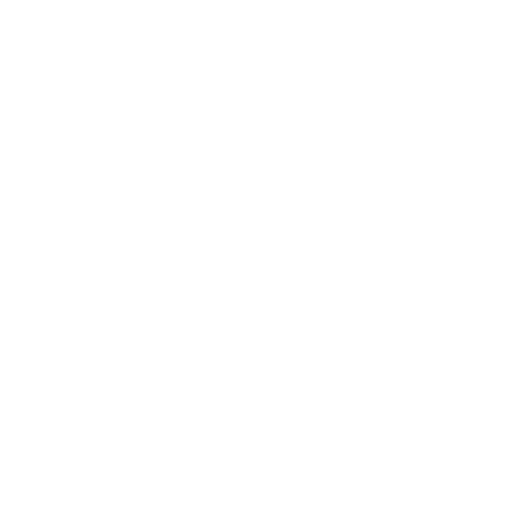
t = 0.00 s
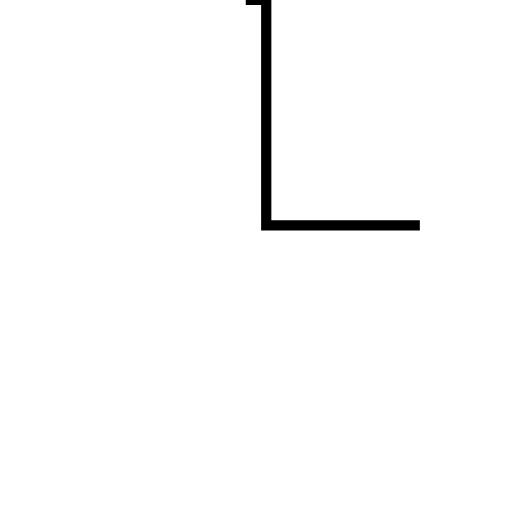
t = 1.17 s
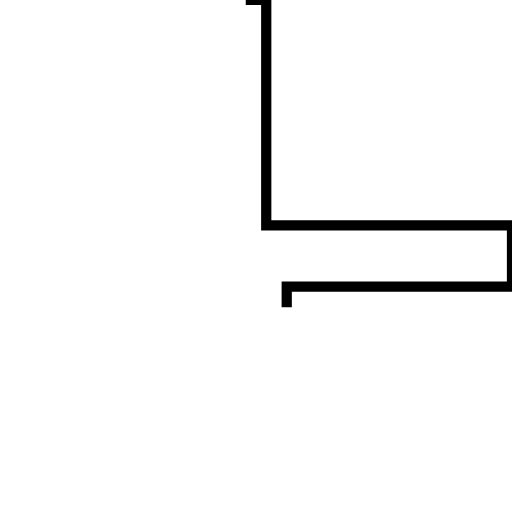
t = 2.34 s
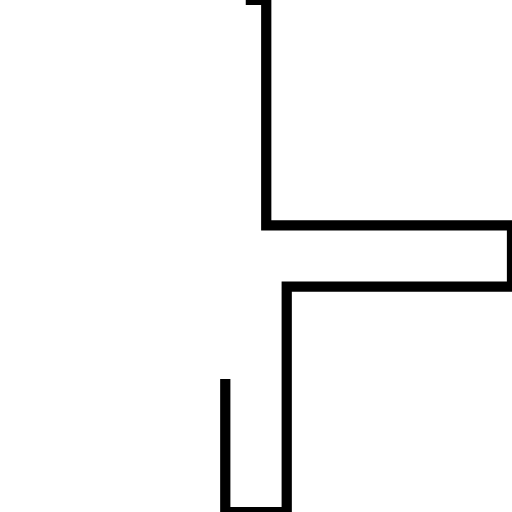
t = 3.51 s
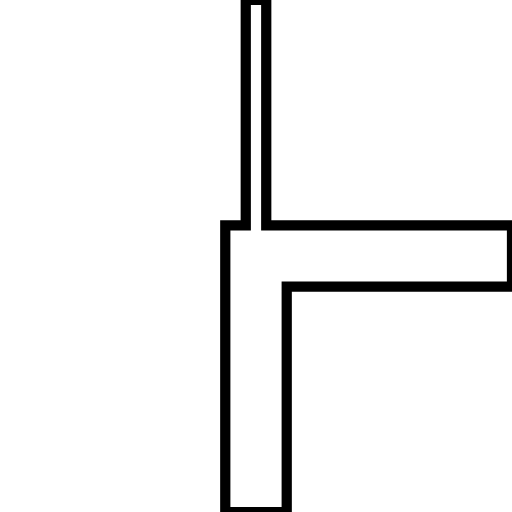
t = 4.68 s

The animated SVG that drew these frames (rendered in a browser with its animation timeline set to each time). Animation: 1 SMIL element (animate=1); one cycle of 4.68 s.

<?xml version='1.0' encoding='utf-8'?>
<svg viewBox="0.0 -6.0 50.0 50.0" version="1.1" xmlns="http://www.w3.org/2000/svg"><rect x="-1000" y="-1000" width="2000" height="2000" stroke="white" fill="white" /><g style="fill:none;stroke:#000000;stroke-width:1"><path d="M 24.0 -44.0 L 26.0 -44.0 L 26.0 -22.0 L 50.0 -22.0 L 50.0 -16.0 L 28.0 -16.0 L 28.0 6.0 L 22.0 6.0 L 22.0 -22.0 L 24.0 -22.0 Z" transform="translate(0.0 38.0)" stroke-dasharray="156.0" stroke-dashoffset="156.0"><animate attributeName="stroke-dashoffset" from="156.0" to="0" dur="4.68s" begin="0s; anim_end.end" fill="freeze" id="anim0" /></path></g></svg>
